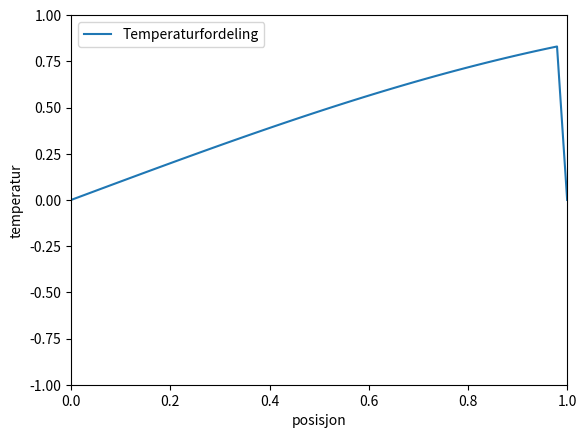

Write Python code to recreate this figure.
import numpy as np
import matplotlib.pyplot as plt
import matplotlib.animation as animation

Nx = 50     # Gitterpunkter langs x-retningen
Nt = 1000   # Gitterpunkter langs t-retningen
h = 3
k = 3
Lambda = k / h**2

x = np.linspace(0, 1, Nx)
u = np.sin(x)
u[0] = u[-1] = 0
sol = [u.copy()]

for n in range(Nt):
    u_new = u.copy()
    for i in range(1, Nx-1):
        u_new[i] = u[i] + 0.5*Lambda*(u[i+1] - 2*u[i] + u[i-1] + (u_new[i+1] - 2*u_new[i] + u_new[i-1]))
    u = u_new.copy()
    sol.append(u.copy())

fig, ax = plt.subplots()
ax.set_xlim(0, 1)
ax.set_ylim(-1, 1)
ax.set_xlabel("posisjon")
ax.set_ylabel("temperatur")
line, = ax.plot(x, sol[0], label="Temperaturfordeling")
ax.legend()

def update(frame):
    line.set_ydata(sol[frame])
    return line,

ani = animation.FuncAnimation(fig, update, frames=len(sol), interval=20, blit=True)
plt.show()

